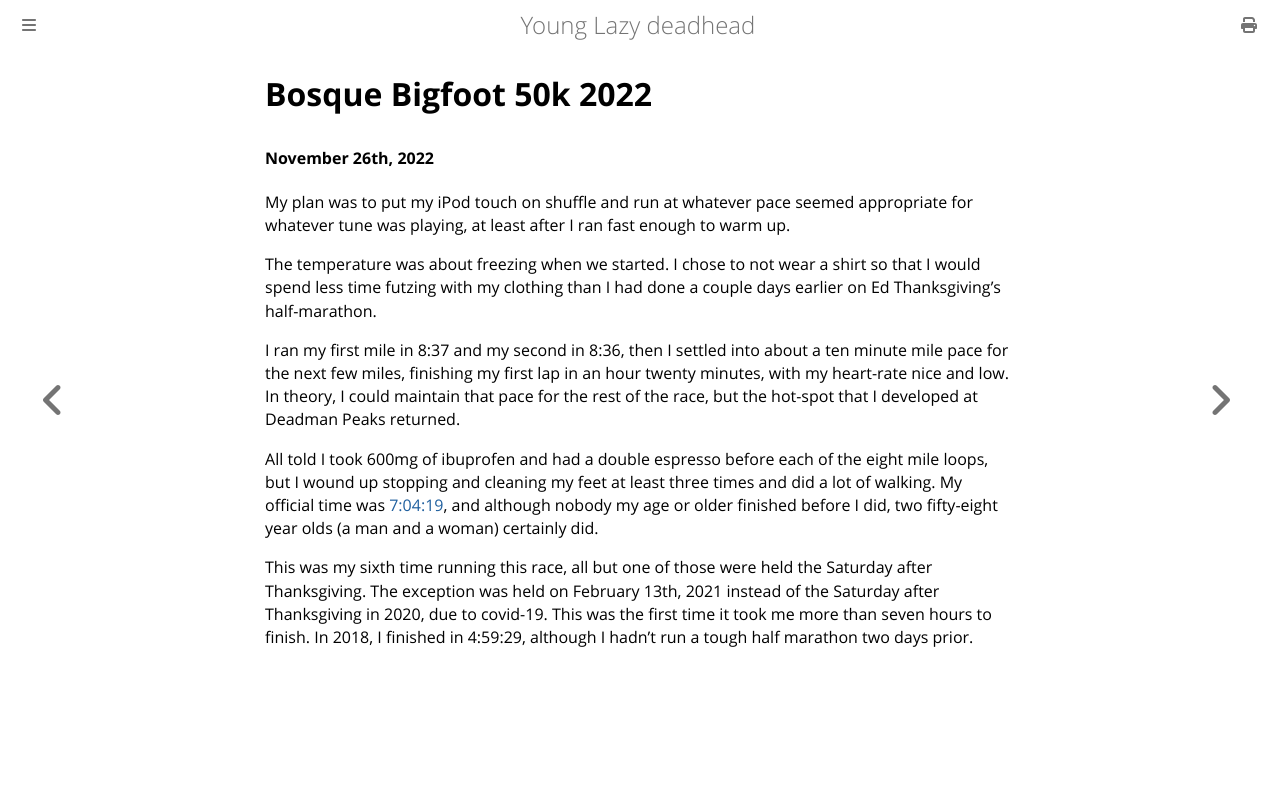

repository: ctm/yld · page: running/past/2022/bbf50k.html · generator: mdbook

# Bosque Bigfoot 50k 2022

#### November 26th, 2022

My plan was to put my iPod touch on shuffle and run at whatever pace seemed
appropriate for whatever tune was playing, at least after I ran fast enough
to warm up.

The temperature was about freezing when we started. I chose to not
wear a shirt so that I would spend less time futzing with my clothing
than I had done a couple days earlier on Ed Thanksgiving's
half-marathon.

I ran my first mile in 8:37 and my second in 8:36, then I settled into
about a ten minute mile pace for the next few miles, finishing my first
lap in an hour twenty minutes, with my heart-rate nice and low.  In theory,
I could maintain that pace for the rest of the race, but the hot-spot
that I developed at Deadman Peaks returned.

All told I took 600mg of ibuprofen and had a double espresso before
each of the eight mile loops, but I wound up stopping and cleaning my
feet at least three times and did a lot of walking.  My official time
was
[7:04:19](https://ultrasignup.com/results_event.aspx?did=98441#id220546),
and although nobody my age or older finished before I did, two
fifty-eight year olds (a man and a woman) certainly did.

This was my sixth time running this race, all but one of those were
held the Saturday after Thanksgiving. The exception was held on
February 13th, 2021 instead of the Saturday after Thanksgiving in
2020, due to covid-19.  This was the first time it took me more than
seven hours to finish.  In 2018, I finished in 4:59:29, although I
hadn't run a tough half marathon two days prior.
